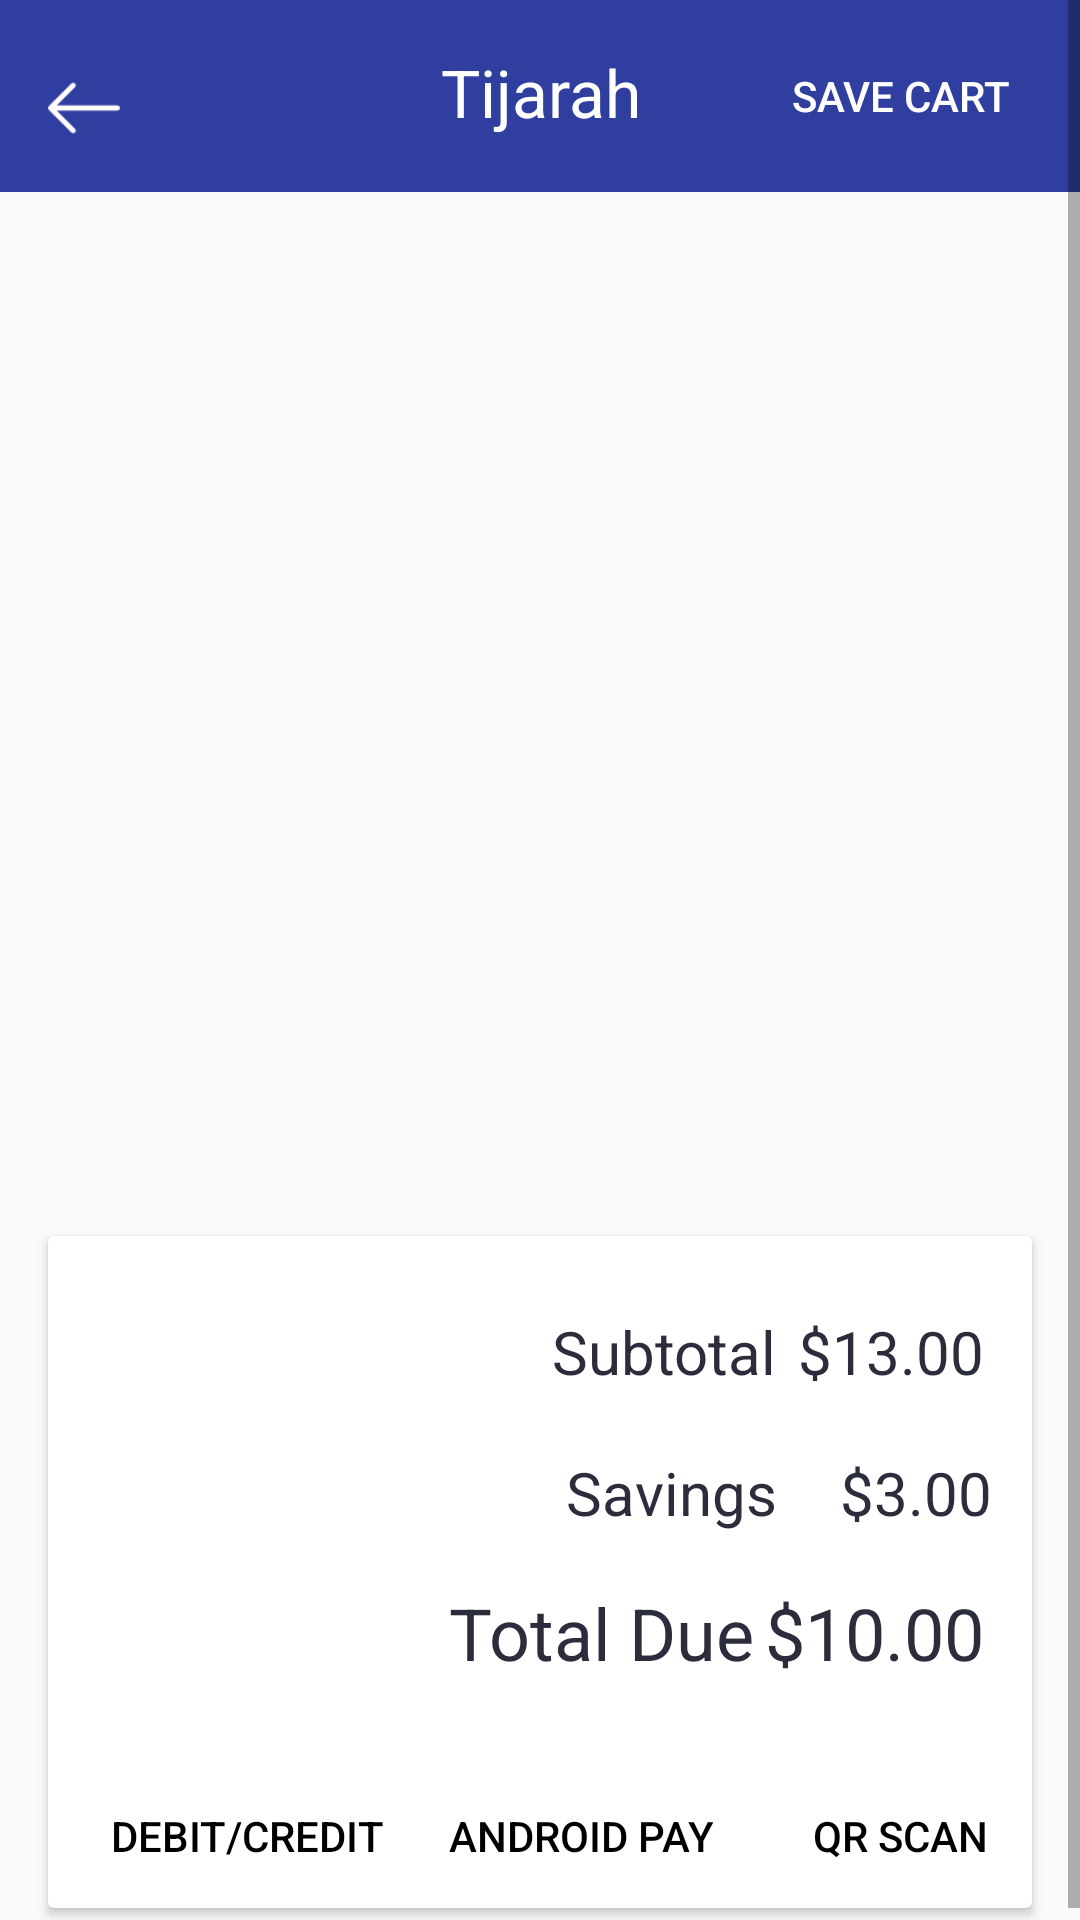

This screen was rendered from an Android layout file. Write that file and the resources it references.
<!-- AndroidManifest.xml: application theme Theme.AppCompat.Light.NoActionBar.FullScreen -->
<!-- res/layout/activity_cart_2.xml -->
<?xml version="1.0" encoding="utf-8"?>
<ScrollView
    android:layout_width="match_parent"
    android:layout_height="match_parent"
    xmlns:android="http://schemas.android.com/apk/res/android"
    xmlns:tools="http://schemas.android.com/tools"
    xmlns:app="http://schemas.android.com/apk/res-auto">

    <android.support.constraint.ConstraintLayout
        android:layout_width="match_parent"
        android:layout_height="match_parent">
        <android.support.v7.widget.Toolbar
            android:id="@+id/toolbar4"
            android:layout_width="match_parent"
            android:layout_height="64dp"
            android:layout_marginBottom="8dp"
            android:background="@color/colorPrimaryDark"
            android:minHeight="?attr/actionBarSize"
            android:theme="?attr/actionBarTheme" />

        <Button
        android:id="@+id/button12"
        android:layout_width="wrap_content"
        android:layout_height="64dp"
        android:layout_marginRight="16dp"
        android:background="@color/transparent"
        android:text="Save Cart"
        android:textColor="#ffffff"
        app:layout_constraintRight_toRightOf="parent"
        app:layout_constraintTop_toTopOf="parent" />

        <ImageView
            android:id="@+id/cartBack"
            android:layout_width="24dp"
            android:layout_height="24dp"
            android:layout_marginLeft="16dp"
            android:layout_marginTop="24dp"
            app:layout_constraintLeft_toLeftOf="parent"
            app:layout_constraintTop_toTopOf="parent"
            app:srcCompat="@drawable/back" />

        <TextView
        android:id="@+id/textView10"
        android:layout_width="wrap_content"
        android:layout_height="wrap_content"
        android:layout_marginTop="16dp"
        android:text="Tijarah"
        android:textColor="#ffffff"
        android:textSize="22dp"
        app:layout_constraintHorizontal_bias="0.501"
        app:layout_constraintLeft_toLeftOf="parent"
        app:layout_constraintRight_toRightOf="parent"
        app:layout_constraintTop_toTopOf="parent" />

        <LinearLayout
            android:layout_width="match_parent"
            android:orientation="vertical"
            android:id="@+id/linlay"
            android:elevation="10dp"
            android:layout_height="wrap_content">

            <android.support.v7.widget.RecyclerView
                android:id="@+id/cart_items_rv"
                android:layout_marginTop="64dp"
                android:layout_width="match_parent"
                android:layout_height="340dp">
            </android.support.v7.widget.RecyclerView>

        <android.support.v7.widget.CardView
        android:id="@+id/cardView4"
        android:layout_width="match_parent"
        android:layout_height="224dp"
        android:layout_marginTop="8dp"
        android:layout_marginBottom="8dp"
        android:elevation="4dp"
        android:layout_marginRight="16dp"
        android:layout_marginLeft="16dp"
        android:visibility="visible"
        app:layout_constraintBottom_toBottomOf="parent"
        app:layout_constraintRight_toRightOf="parent">

            <android.support.constraint.ConstraintLayout
                android:layout_width="match_parent"
                android:id="@+id/card"
                android:layout_height="match_parent">

                <Button
                    android:id="@+id/cart_card"
                    android:layout_width="wrap_content"
                    android:layout_height="wrap_content"
                    android:layout_marginRight="216dp"
                    android:background="@color/transparent"
                    android:text="Debit/Credit"
                    android:textColor="#000000"
                    app:layout_constraintBottom_toBottomOf="parent"
                    app:layout_constraintRight_toRightOf="parent" />

                <TextView
                    android:id="@+id/tax"
                    android:layout_width="wrap_content"
                    android:layout_height="wrap_content"
                    android:layout_alignBaseline="@+id/textView1801"
                    android:layout_alignBottom="@+id/textView1801"
                    android:layout_alignEnd="@+id/textView22"
                    android:layout_marginRight="16dp"
                    android:text="$13.00"
                    android:textAlignment="textEnd"
                    android:textColor="#2c2d3c"
                    android:textSize="20dp"
                    android:visibility="visible"
                    app:layout_constraintBaseline_toBaselineOf="@+id/textView1801"
                    app:layout_constraintRight_toRightOf="parent" />

                <TextView
                    android:id="@+id/textView22"
                    android:layout_width="wrap_content"
                    android:layout_height="wrap_content"
                    android:layout_alignBaseline="@+id/textView21"
                    android:layout_alignBottom="@+id/textView21"
                    android:layout_alignEnd="@+id/total_tv"
                    android:layout_marginTop="72dp"
                    android:text="$3.00"
                    android:textAlignment="textEnd"
                    android:textColor="#2c2d3c"
                    android:textSize="20dp"
                    app:layout_constraintHorizontal_bias="0.952"
                    app:layout_constraintLeft_toLeftOf="parent"
                    app:layout_constraintRight_toRightOf="parent"
                    app:layout_constraintTop_toTopOf="parent"
                    app:layout_editor_absoluteY="52dp"
                    tools:layout_constraintLeft_creator="1"
                    tools:layout_constraintRight_creator="1" />

                <TextView
                    android:id="@+id/total_tv"
                    android:layout_width="wrap_content"
                    android:layout_height="wrap_content"
                    android:layout_alignBaseline="@+id/textView18"
                    android:layout_alignBottom="@+id/textView18"
                    android:layout_alignParentEnd="true"
                    android:layout_marginRight="16dp"
                    android:text="$10.00"
                    android:textAlignment="textEnd"
                    android:textColor="#2c2d3c"
                    android:textSize="24dp"
                    app:layout_constraintBaseline_toBaselineOf="@+id/textView18"
                    app:layout_constraintRight_toRightOf="parent" />

                <TextView
                    android:id="@+id/textView1801"
                    android:layout_width="wrap_content"
                    android:layout_height="wrap_content"
                    android:layout_above="@+id/textView21"
                    android:layout_alignEnd="@+id/textView21"
                    android:layout_marginEnd="7dp"
                    android:layout_marginTop="25dp"
                    android:text="Subtotal"
                    android:textColor="#2c2d3c"
                    android:textSize="20dp"
                    app:layout_constraintEnd_toStartOf="@+id/tax"
                    app:layout_constraintTop_toTopOf="parent"
                    tools:layout_constraintRight_creator="1" />

                <TextView
                    android:id="@+id/textView21"
                    android:layout_width="wrap_content"
                    android:layout_height="wrap_content"
                    android:layout_alignEnd="@+id/textView18"
                    android:layout_centerVertical="true"
                    android:text="Savings"
                    android:textColor="#2c2d3c"
                    android:textSize="20dp"
                    app:layout_constraintBaseline_toBaselineOf="@+id/textView22"
                    app:layout_constraintEnd_toEndOf="@+id/textView1801" />

                <TextView
                    android:id="@+id/textView18"
                    android:layout_width="wrap_content"
                    android:layout_height="wrap_content"
                    android:layout_alignParentBottom="true"
                    android:layout_alignParentEnd="true"
                    android:layout_marginTop="17dp"
                    android:text="Total Due"
                    android:textColor="#2c2d3c"
                    android:textSize="24dp"
                    app:layout_constraintHorizontal_bias="0.59"
                    app:layout_constraintLeft_toLeftOf="parent"
                    app:layout_constraintRight_toRightOf="parent"
                    app:layout_constraintTop_toBottomOf="@+id/textView21" />

                <Button
                    android:id="@+id/card_android"
                    android:layout_width="wrap_content"
                    android:layout_height="wrap_content"
                    android:layout_marginEnd="18dp"
                    android:background="@color/transparent"
                    android:text="Android Pay"
                    android:textColor="#000000"
                    app:layout_constraintBottom_toBottomOf="parent"
                    app:layout_constraintEnd_toStartOf="@+id/cart_qr" />

                <Button
                    android:id="@+id/cart_qr"
                    android:layout_width="wrap_content"
                    android:layout_height="wrap_content"
                    android:background="@color/transparent"
                    android:text="QR Scan"
                    android:textColor="#000000"
                    app:layout_constraintBottom_toBottomOf="parent"
                    app:layout_constraintRight_toRightOf="parent" />
            </android.support.constraint.ConstraintLayout>
        </android.support.v7.widget.CardView>
        </LinearLayout>

        
            
            
            
            
            
            

    </android.support.constraint.ConstraintLayout>
</ScrollView>
<!-- resources referenced by this layout -->
<resources>
  <color name="colorPrimaryDark">#303F9F</color>
  <!-- drawable back: png bitmap (drawable, 509 bytes) -->
  <style name="Theme.AppCompat.Light.NoActionBar.FullScreen" parent="@style/Theme.AppCompat.Light">
          <item name="windowActionBar">false</item>
          <item name="windowNoTitle">true</item>
          <item name="android:windowFullscreen">true</item>
          <item name="android:windowContentOverlay">@null</item>
      </style>
</resources>
